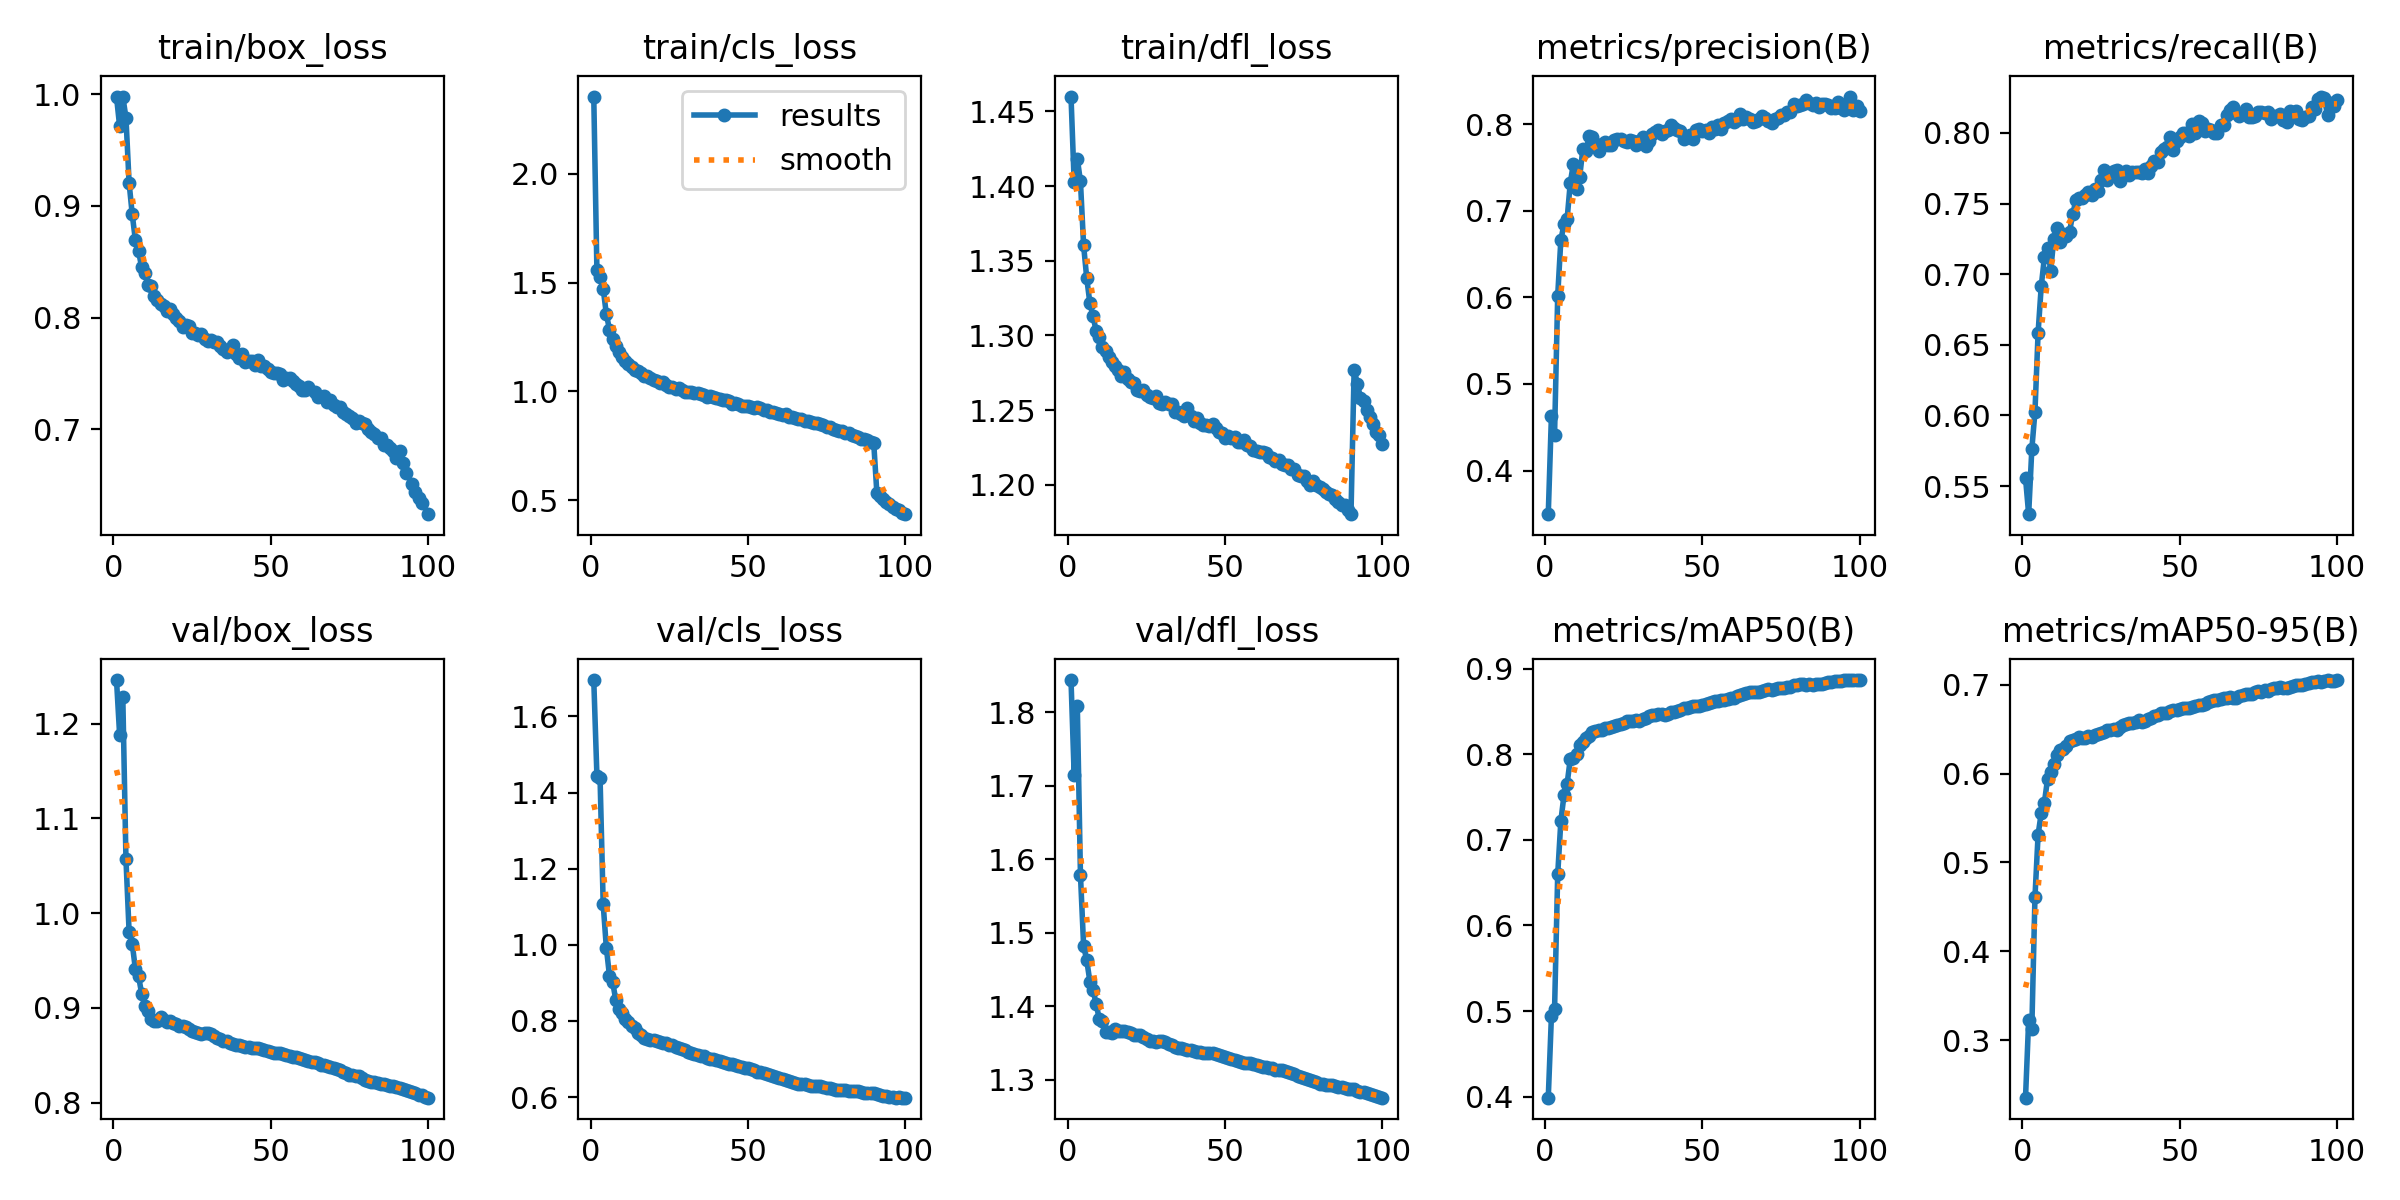

Source data for this figure (header and first rows):
epoch, time, train/box_loss, train/cls_loss, train/dfl_loss, metrics/precision(B), metrics/recall(B), metrics/mAP50(B), metrics/mAP50-95(B), val/box_loss, val/cls_loss, val/dfl_loss, lr/pg0, lr/pg1, lr/pg2, lr/pg3, lr/pg4, lr/pg5, lr/pg6, lr/pg7
1, 623, 0.9977, 2.356, 1.46, 0.3496, 0.5557, 0.3988, 0.2356, 1.246, 1.696, 1.844, 0.009995, 0.003332, 0.009995, 0.003332, 0.009995, 0.003332, 0.009995, 0.003332
2, 1136, 0.9711, 1.556, 1.403, 0.4628, 0.5301, 0.4938, 0.3228, 1.188, 1.445, 1.715, 0.0198, 0.006599, 0.0198, 0.006599, 0.0198, 0.006599, 0.0198, 0.006599
3, 1559, 0.9979, 1.524, 1.418, 0.4412, 0.5759, 0.5019, 0.3129, 1.228, 1.439, 1.809, 0.0294, 0.0098, 0.0294, 0.0098, 0.0294, 0.0098, 0.0294, 0.0098
4, 1980, 0.979, 1.472, 1.403, 0.6019, 0.6026, 0.6596, 0.4608, 1.057, 1.106, 1.578, 0.02911, 0.009703, 0.02911, 0.009703, 0.02911, 0.009703, 0.02911, 0.009703
5, 2401, 0.9207, 1.355, 1.36, 0.6661, 0.6585, 0.722, 0.5314, 0.9805, 0.9922, 1.482, 0.02881, 0.009604, 0.02881, 0.009604, 0.02881, 0.009604, 0.02881, 0.009604
6, 2822, 0.8923, 1.285, 1.338, 0.6846, 0.6915, 0.7523, 0.5555, 0.9678, 0.9183, 1.462, 0.02851, 0.009505, 0.02851, 0.009505, 0.02851, 0.009505, 0.02851, 0.009505
7, 3245, 0.8692, 1.242, 1.322, 0.6907, 0.7118, 0.7658, 0.5673, 0.941, 0.9022, 1.433, 0.02822, 0.009406, 0.02822, 0.009406, 0.02822, 0.009406, 0.02822, 0.009406
8, 3667, 0.8596, 1.207, 1.313, 0.7323, 0.7188, 0.7947, 0.5937, 0.9337, 0.855, 1.422, 0.02792, 0.009307, 0.02792, 0.009307, 0.02792, 0.009307, 0.02792, 0.009307
9, 4090, 0.8448, 1.181, 1.303, 0.7545, 0.7025, 0.7962, 0.6021, 0.9149, 0.8326, 1.403, 0.02762, 0.009208, 0.02762, 0.009208, 0.02762, 0.009208, 0.02762, 0.009208
10, 4512, 0.8399, 1.158, 1.299, 0.725, 0.7252, 0.8003, 0.6103, 0.9025, 0.8196, 1.382, 0.02733, 0.009109, 0.02733, 0.009109, 0.02733, 0.009109, 0.02733, 0.009109
11, 4934, 0.8295, 1.141, 1.292, 0.7395, 0.7324, 0.8106, 0.6213, 0.8965, 0.8044, 1.38, 0.02703, 0.00901, 0.02703, 0.00901, 0.02703, 0.00901, 0.02703, 0.00901
12, 5358, 0.8281, 1.125, 1.29, 0.7715, 0.7231, 0.8144, 0.6261, 0.8888, 0.7983, 1.365, 0.02673, 0.008911, 0.02673, 0.008911, 0.02673, 0.008911, 0.02673, 0.008911
13, 5781, 0.8197, 1.112, 1.286, 0.7691, 0.7288, 0.819, 0.628, 0.8862, 0.7875, 1.364, 0.02644, 0.008812, 0.02644, 0.008812, 0.02644, 0.008812, 0.02644, 0.008812
14, 6203, 0.8155, 1.098, 1.282, 0.7857, 0.7269, 0.8215, 0.6308, 0.886, 0.7812, 1.363, 0.02614, 0.008713, 0.02614, 0.008713, 0.02614, 0.008713, 0.02614, 0.008713
15, 6624, 0.8117, 1.096, 1.279, 0.7848, 0.7301, 0.8256, 0.6362, 0.89, 0.7695, 1.368, 0.02584, 0.008614, 0.02584, 0.008614, 0.02584, 0.008614, 0.02584, 0.008614
16, 7048, 0.8102, 1.083, 1.277, 0.7742, 0.7424, 0.8267, 0.6376, 0.8874, 0.7625, 1.367, 0.02555, 0.008515, 0.02555, 0.008515, 0.02555, 0.008515, 0.02555, 0.008515
17, 7471, 0.8057, 1.07, 1.273, 0.7694, 0.7522, 0.8279, 0.6391, 0.8854, 0.7564, 1.366, 0.02525, 0.008416, 0.02525, 0.008416, 0.02525, 0.008416, 0.02525, 0.008416
18, 7891, 0.8078, 1.07, 1.276, 0.777, 0.7537, 0.8289, 0.6407, 0.8861, 0.7524, 1.366, 0.02495, 0.008317, 0.02495, 0.008317, 0.02495, 0.008317, 0.02495, 0.008317
19, 8312, 0.8036, 1.062, 1.271, 0.7793, 0.7538, 0.8302, 0.6399, 0.8842, 0.7509, 1.364, 0.02465, 0.008218, 0.02465, 0.008218, 0.02465, 0.008218, 0.02465, 0.008218
20, 8734, 0.7995, 1.054, 1.269, 0.7753, 0.7563, 0.8308, 0.6404, 0.8832, 0.7492, 1.363, 0.02436, 0.008119, 0.02436, 0.008119, 0.02436, 0.008119, 0.02436, 0.008119
21, 9158, 0.7972, 1.047, 1.268, 0.7762, 0.7581, 0.8322, 0.6423, 0.881, 0.7467, 1.361, 0.02406, 0.00802, 0.02406, 0.00802, 0.02406, 0.00802, 0.02406, 0.00802
22, 9578, 0.7914, 1.04, 1.263, 0.7814, 0.7563, 0.833, 0.6415, 0.8808, 0.7446, 1.361, 0.02376, 0.007921, 0.02376, 0.007921, 0.02376, 0.007921, 0.02376, 0.007921
23, 10000, 0.7929, 1.044, 1.263, 0.7824, 0.7601, 0.834, 0.6428, 0.8802, 0.7427, 1.36, 0.02347, 0.007822, 0.02347, 0.007822, 0.02347, 0.007822, 0.02347, 0.007822
24, 10421, 0.7923, 1.031, 1.263, 0.783, 0.7589, 0.8354, 0.6445, 0.878, 0.741, 1.357, 0.02317, 0.007723, 0.02317, 0.007723, 0.02317, 0.007723, 0.02317, 0.007723
25, 10843, 0.7866, 1.019, 1.26, 0.7807, 0.7664, 0.8369, 0.646, 0.8759, 0.7377, 1.355, 0.02287, 0.007624, 0.02287, 0.007624, 0.02287, 0.007624, 0.02287, 0.007624
26, 11266, 0.7864, 1.02, 1.259, 0.7796, 0.7741, 0.8393, 0.6469, 0.8744, 0.7355, 1.353, 0.02258, 0.007525, 0.02258, 0.007525, 0.02258, 0.007525, 0.02258, 0.007525
27, 11689, 0.7844, 1.013, 1.258, 0.7812, 0.7665, 0.839, 0.6489, 0.8733, 0.7322, 1.352, 0.02228, 0.007426, 0.02228, 0.007426, 0.02228, 0.007426, 0.02228, 0.007426
28, 12110, 0.7855, 1.016, 1.259, 0.781, 0.7708, 0.8394, 0.6491, 0.8728, 0.7293, 1.351, 0.02198, 0.007327, 0.02198, 0.007327, 0.02198, 0.007327, 0.02198, 0.007327
29, 12532, 0.7809, 1.008, 1.255, 0.7757, 0.7729, 0.8399, 0.6502, 0.8739, 0.7268, 1.352, 0.02168, 0.007228, 0.02168, 0.007228, 0.02168, 0.007228, 0.02168, 0.007228
30, 12954, 0.7793, 0.9986, 1.254, 0.7807, 0.7737, 0.8384, 0.6492, 0.8739, 0.7229, 1.352, 0.02139, 0.007129, 0.02139, 0.007129, 0.02139, 0.007129, 0.02139, 0.007129
31, 13375, 0.7801, 0.9958, 1.255, 0.7848, 0.7659, 0.8411, 0.6526, 0.872, 0.7183, 1.351, 0.02109, 0.00703, 0.02109, 0.00703, 0.02109, 0.00703, 0.02109, 0.00703
32, 13795, 0.7783, 0.9954, 1.254, 0.775, 0.7716, 0.843, 0.6546, 0.87, 0.7167, 1.349, 0.02079, 0.006931, 0.02079, 0.006931, 0.02079, 0.006931, 0.02079, 0.006931
33, 14217, 0.7783, 0.9947, 1.254, 0.781, 0.7733, 0.8447, 0.6561, 0.8686, 0.7143, 1.348, 0.0205, 0.006832, 0.0205, 0.006832, 0.0205, 0.006832, 0.0205, 0.006832
34, 14637, 0.7741, 0.993, 1.249, 0.7881, 0.7701, 0.8456, 0.6568, 0.8669, 0.7107, 1.345, 0.0202, 0.006733, 0.0202, 0.006733, 0.0202, 0.006733, 0.0202, 0.006733
35, 15062, 0.7719, 0.9862, 1.249, 0.7909, 0.7726, 0.8458, 0.6572, 0.8656, 0.7083, 1.343, 0.0199, 0.006634, 0.0199, 0.006634, 0.0199, 0.006634, 0.0199, 0.006634
36, 15487, 0.7694, 0.9826, 1.247, 0.7933, 0.7721, 0.8466, 0.6585, 0.8653, 0.7068, 1.343, 0.01961, 0.006535, 0.01961, 0.006535, 0.01961, 0.006535, 0.01961, 0.006535
37, 15913, 0.7711, 0.9747, 1.246, 0.7889, 0.7722, 0.847, 0.6598, 0.8632, 0.7031, 1.342, 0.01931, 0.006436, 0.01931, 0.006436, 0.01931, 0.006436, 0.01931, 0.006436
38, 16338, 0.775, 0.9779, 1.251, 0.7926, 0.7715, 0.8457, 0.6582, 0.862, 0.701, 1.34, 0.01901, 0.006337, 0.01901, 0.006337, 0.01901, 0.006337, 0.01901, 0.006337
39, 16763, 0.7677, 0.9744, 1.246, 0.7935, 0.7745, 0.8471, 0.6594, 0.8614, 0.6988, 1.34, 0.01871, 0.006238, 0.01871, 0.006238, 0.01871, 0.006238, 0.01871, 0.006238
40, 17187, 0.7635, 0.9677, 1.243, 0.7994, 0.7714, 0.8492, 0.6617, 0.8606, 0.6973, 1.338, 0.01842, 0.006139, 0.01842, 0.006139, 0.01842, 0.006139, 0.01842, 0.006139
41, 17611, 0.767, 0.9628, 1.245, 0.7953, 0.7764, 0.8495, 0.663, 0.8598, 0.6948, 1.338, 0.01812, 0.00604, 0.01812, 0.00604, 0.01812, 0.00604, 0.01812, 0.00604
42, 18034, 0.7605, 0.9598, 1.241, 0.793, 0.7804, 0.8508, 0.6642, 0.8594, 0.6932, 1.338, 0.01782, 0.005941, 0.01782, 0.005941, 0.01782, 0.005941, 0.01782, 0.005941
43, 18460, 0.761, 0.9592, 1.24, 0.7919, 0.7797, 0.8516, 0.6653, 0.8585, 0.6897, 1.337, 0.01753, 0.005842, 0.01753, 0.005842, 0.01753, 0.005842, 0.01753, 0.005842
44, 18884, 0.7608, 0.9546, 1.24, 0.7832, 0.7866, 0.8541, 0.6679, 0.8579, 0.6876, 1.336, 0.01723, 0.005743, 0.01723, 0.005743, 0.01723, 0.005743, 0.01723, 0.005743
45, 19307, 0.7579, 0.9435, 1.24, 0.7852, 0.7883, 0.854, 0.6681, 0.8573, 0.6863, 1.336, 0.01693, 0.005644, 0.01693, 0.005644, 0.01693, 0.005644, 0.01693, 0.005644
46, 19731, 0.7623, 0.9474, 1.241, 0.7876, 0.7899, 0.8548, 0.6686, 0.8577, 0.6839, 1.336, 0.01664, 0.005545, 0.01664, 0.005545, 0.01664, 0.005545, 0.01664, 0.005545
47, 20155, 0.7567, 0.9427, 1.238, 0.7831, 0.7968, 0.857, 0.6699, 0.8563, 0.6817, 1.335, 0.01634, 0.005446, 0.01634, 0.005446, 0.01634, 0.005446, 0.01634, 0.005446
48, 20578, 0.7565, 0.9334, 1.236, 0.7928, 0.7882, 0.8563, 0.6711, 0.8553, 0.6794, 1.334, 0.01604, 0.005347, 0.01604, 0.005347, 0.01604, 0.005347, 0.01604, 0.005347
49, 21003, 0.7535, 0.9344, 1.234, 0.7944, 0.7941, 0.857, 0.6709, 0.8544, 0.6771, 1.333, 0.01574, 0.005248, 0.01574, 0.005248, 0.01574, 0.005248, 0.01574, 0.005248
50, 21427, 0.7508, 0.9327, 1.231, 0.7925, 0.7974, 0.8581, 0.6722, 0.8534, 0.6759, 1.331, 0.01545, 0.005149, 0.01545, 0.005149, 0.01545, 0.005149, 0.01545, 0.005149
51, 21851, 0.75, 0.9277, 1.233, 0.7931, 0.8003, 0.8589, 0.6735, 0.8522, 0.6741, 1.329, 0.01515, 0.00505, 0.01515, 0.00505, 0.01515, 0.00505, 0.01515, 0.00505
52, 22276, 0.7501, 0.9252, 1.232, 0.7899, 0.8001, 0.8601, 0.6732, 0.8523, 0.6703, 1.328, 0.01485, 0.004951, 0.01485, 0.004951, 0.01485, 0.004951, 0.01485, 0.004951
53, 22700, 0.7493, 0.926, 1.232, 0.7965, 0.7977, 0.861, 0.6741, 0.852, 0.6669, 1.327, 0.01456, 0.004852, 0.01456, 0.004852, 0.01456, 0.004852, 0.01456, 0.004852
54, 23123, 0.7443, 0.9214, 1.229, 0.7944, 0.806, 0.8618, 0.6749, 0.851, 0.6647, 1.325, 0.01426, 0.004753, 0.01426, 0.004753, 0.01426, 0.004753, 0.01426, 0.004753
55, 23547, 0.7455, 0.9148, 1.228, 0.7994, 0.8003, 0.8627, 0.6762, 0.8501, 0.6624, 1.324, 0.01396, 0.004654, 0.01396, 0.004654, 0.01396, 0.004654, 0.01396, 0.004654
56, 23972, 0.7455, 0.9135, 1.23, 0.7944, 0.8085, 0.8637, 0.6767, 0.8492, 0.6606, 1.323, 0.01367, 0.004555, 0.01367, 0.004555, 0.01367, 0.004555, 0.01367, 0.004555
57, 24397, 0.7431, 0.9068, 1.226, 0.8016, 0.8067, 0.8635, 0.6766, 0.8488, 0.6579, 1.322, 0.01337, 0.004456, 0.01337, 0.004456, 0.01337, 0.004456, 0.01337, 0.004456
58, 24819, 0.7408, 0.9059, 1.226, 0.8039, 0.8016, 0.865, 0.6786, 0.8487, 0.654, 1.322, 0.01307, 0.004357, 0.01307, 0.004357, 0.01307, 0.004357, 0.01307, 0.004357
59, 25243, 0.7385, 0.8992, 1.223, 0.8061, 0.8025, 0.8658, 0.6802, 0.8476, 0.6518, 1.321, 0.01277, 0.004258, 0.01277, 0.004258, 0.01277, 0.004258, 0.01277, 0.004258
60, 25667, 0.7354, 0.8978, 1.222, 0.8026, 0.8021, 0.8663, 0.6812, 0.8458, 0.6506, 1.32, 0.01248, 0.004159, 0.01248, 0.004159, 0.01248, 0.004159, 0.01248, 0.004159
... 40 more rows
